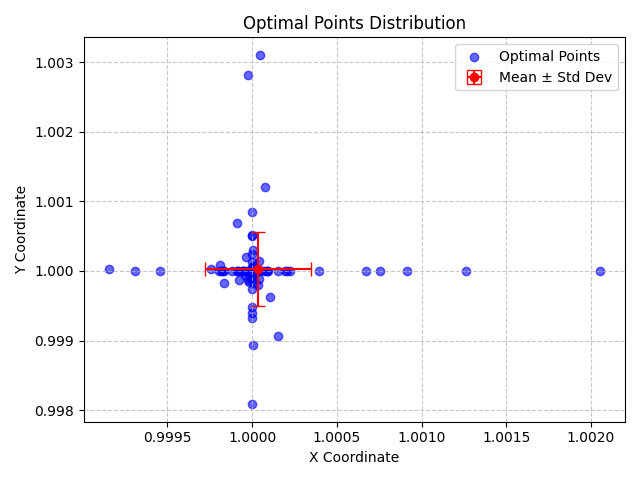

Source data for this figure (header and first rows):
X, Y, X_Std, Y_Std
1, 1, 0.0003125, 0.0005298
1, 1, 0.0003125, 0.0005298
1.001, 1, 0.0003125, 0.0005298
1, 1, 0.0003125, 0.0005298
1.001, 1, 0.0003125, 0.0005298
1, 1, 0.0003125, 0.0005298
1, 1, 0.0003125, 0.0005298
1, 1, 0.0003125, 0.0005298
1, 0.9999, 0.0003125, 0.0005298
0.9999, 1, 0.0003125, 0.0005298
1, 1, 0.0003125, 0.0005298
0.9993, 1, 0.0003125, 0.0005298
0.9999, 1, 0.0003125, 0.0005298
1, 1, 0.0003125, 0.0005298
0.9992, 1, 0.0003125, 0.0005298
1, 0.9998, 0.0003125, 0.0005298
0.9998, 1, 0.0003125, 0.0005298
1, 1, 0.0003125, 0.0005298
1, 1, 0.0003125, 0.0005298
1, 1, 0.0003125, 0.0005298
1, 1, 0.0003125, 0.0005298
1, 1, 0.0003125, 0.0005298
1, 1, 0.0003125, 0.0005298
0.9999, 1, 0.0003125, 0.0005298
1, 1, 0.0003125, 0.0005298
1, 0.9999, 0.0003125, 0.0005298
1, 1, 0.0003125, 0.0005298
1, 1, 0.0003125, 0.0005298
1, 1, 0.0003125, 0.0005298
1, 1, 0.0003125, 0.0005298
0.9998, 1, 0.0003125, 0.0005298
1, 1, 0.0003125, 0.0005298
1, 1, 0.0003125, 0.0005298
1, 1, 0.0003125, 0.0005298
1, 1, 0.0003125, 0.0005298
1, 1, 0.0003125, 0.0005298
1, 0.9995, 0.0003125, 0.0005298
0.9998, 1, 0.0003125, 0.0005298
0.9999, 1.001, 0.0003125, 0.0005298
1, 0.9994, 0.0003125, 0.0005298
1, 1, 0.0003125, 0.0005298
1.001, 1, 0.0003125, 0.0005298
1, 1, 0.0003125, 0.0005298
0.9999, 1, 0.0003125, 0.0005298
1, 1, 0.0003125, 0.0005298
0.9999, 0.9999, 0.0003125, 0.0005298
1, 1, 0.0003125, 0.0005298
1, 1, 0.0003125, 0.0005298
1, 0.9993, 0.0003125, 0.0005298
1, 1, 0.0003125, 0.0005298
1, 1, 0.0003125, 0.0005298
1, 1, 0.0003125, 0.0005298
1, 0.9999, 0.0003125, 0.0005298
0.9999, 1, 0.0003125, 0.0005298
1, 0.9996, 0.0003125, 0.0005298
1, 1.003, 0.0003125, 0.0005298
1, 0.9989, 0.0003125, 0.0005298
0.9998, 1, 0.0003125, 0.0005298
1, 0.9997, 0.0003125, 0.0005298
1, 1, 0.0003125, 0.0005298
... 40 more rows
